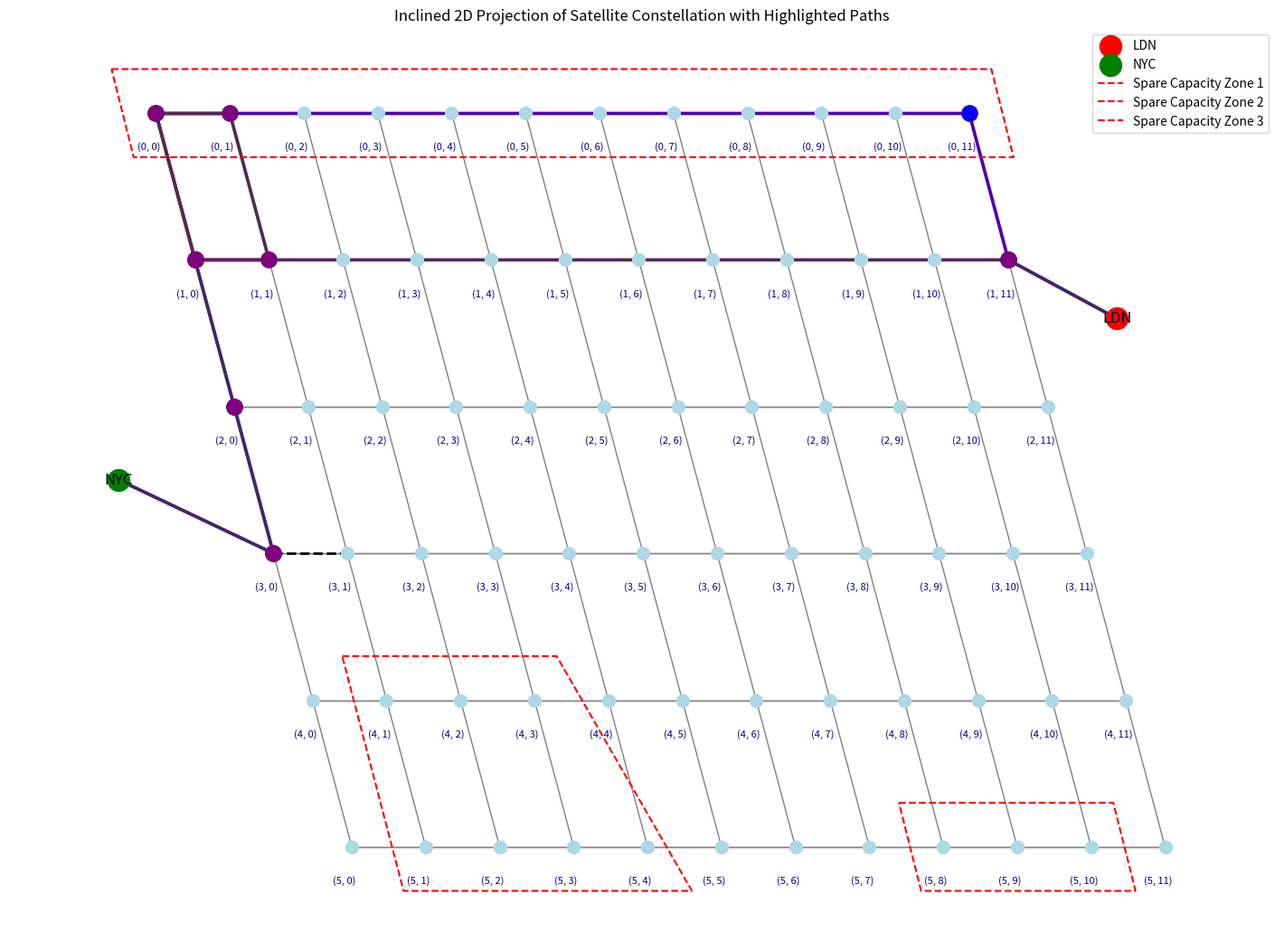

Source code (Python):
import networkx as nx
import matplotlib.pyplot as plt
from itertools import islice
import numpy as np

def create_inclined_constellation(num_planes=6, sats_per_plane=10, inclination=0.5, excluded_edges=None):
    G = nx.Graph()
    pos = {}

    # Initialize excluded_edges as an empty list if None
    excluded_edges = excluded_edges or []

    # Create satellites in an inclined grid format
    for plane in range(num_planes):
        for sat in range(sats_per_plane):
            node_id = (plane, sat)
            x = sat + plane * inclination
            y = -plane
            pos[node_id] = (x, y)
            G.add_node(node_id, pos=pos[node_id])

            # Connect to the next satellite in the same plane (horizontal link, weight 1)
            next_sat = (sat + 1) % sats_per_plane
            if (node_id, (plane, next_sat)) not in excluded_edges:
                G.add_edge(node_id, (plane, next_sat), weight=1)  # Horizontal link with weight 1

            # Connect to the satellite directly in the next plane (vertical link, weight 2)
            if plane < num_planes - 1:
                if (node_id, (plane + 1, sat)) not in excluded_edges:
                    G.add_edge(node_id, (plane + 1, sat), weight=2)  # Vertical link with weight 2

    return G, pos

def add_ground_stations_inclined(G, pos, sats_per_plane, num_planes, excluded_edges=None):
    excluded_edges = excluded_edges or []
    
    # Set coordinates for LDN and NYC with custom offsets
    LDN_pos = (sats_per_plane + 1, -1.4)  # Right and slightly above
    NYC_pos = (-0.5, -2.5)                  # Left and slightly below

    # Add ground station nodes
    G.add_node("LDN", pos=LDN_pos)
    G.add_node("NYC", pos=NYC_pos)

    G.add_edge("LDN", (1, 11))
    G.add_edge("NYC", (3, 0))

    # Update the position dictionary with the new positions for LDN and NYC
    pos["LDN"] = LDN_pos
    pos["NYC"] = NYC_pos


def plot_inclined_constellation(G, pos, paths, excluded_edges=None, spare_zones=None):
    excluded_edges = excluded_edges or []
    plt.figure(figsize=(14, 10))

    # Draw the entire constellation first with light edges
    nx.draw(G, pos, with_labels=False, node_size=100, node_color="lightblue", edge_color="gray")

    # Edge usage count to track shared edges
    edge_usage = {}

    # Color code for paths (4 paths)
    colors = ["red", "blue", "green", "purple"]

    # Iterate through each path and count the edge usage
    for i, path in enumerate(paths):
        path_edges = list(zip(path, path[1:]))
        
        # Increment usage for each edge in the path
        for edge in path_edges:
            if edge not in edge_usage:
                edge_usage[edge] = 0
            edge_usage[edge] += 1
        
        # Draw the path edges with transparency or varying thickness
        for edge in path_edges:
            # Calculate transparency based on usage (more paths -> more transparency)
            usage = edge_usage[edge]
            alpha = max(0.2, 1 - 0.3 * (usage - 1))  # Set a minimum opacity to avoid complete transparency
            nx.draw_networkx_edges(G, pos, edgelist=[edge], width=2.5, edge_color=colors[i], alpha=alpha)

        nx.draw_networkx_nodes(G, pos, nodelist=path, node_size=150, node_color=colors[i])

        # Log the path to the console
        print(f"Path {i+1}: {path}")

    # Highlight excluded edges (black dashed lines)
    for edge in excluded_edges:
        nx.draw_networkx_edges(G, pos, edgelist=[edge], edge_color="black", width=2, style='dashed')

    # Highlight ground stations
    nx.draw_networkx_nodes(G, pos, nodelist=["LDN"], node_color="red", node_size=300, label="LDN")
    nx.draw_networkx_nodes(G, pos, nodelist=["NYC"], node_color="green", node_size=300, label="NYC")

    # Add labels for ground stations
    nx.draw_networkx_labels(G, pos, labels={"LDN": "LDN", "NYC": "NYC"}, font_size=12, font_color="black")

    for i, spare_zone in enumerate(spare_zones):
        # Get the coordinates of the nodes and apply an offset to create a slightly larger box
        offset = 0.3  # Adjust this value to control the offset size
        zone_coords = [
            (pos[spare_zone[0]][0] - 2*offset, pos[spare_zone[0]][1] + offset),  # Top left corner
            (pos[spare_zone[1]][0] + offset, pos[spare_zone[1]][1] + offset),  # Top right corner
            (pos[spare_zone[3]][0] + 2*offset, pos[spare_zone[3]][1] - offset),  # Top-right corner
            (pos[spare_zone[2]][0] - offset, pos[spare_zone[2]][1] - offset),  # Bottom-right corner
        ]

        # Unpack x and y coordinates for plotting
        zone_x, zone_y = zip(*zone_coords)
        
        # Close the quadrilateral by appending the first corner to the end of the lists
        zone_x = list(zone_x) + [zone_x[0]]
        zone_y = list(zone_y) + [zone_y[0]]

        # Draw the offset dotted box around the spare capacity zone
        plt.plot(zone_x, zone_y, 'r--', linewidth=1.5, label=f"Spare Capacity Zone {i+1}")

    # Add satellite position labels
    satellite_labels = {node: f"{node}" for node in G.nodes if isinstance(node, tuple)}
    for node, (x, y) in pos.items():
        if node in satellite_labels:
            plt.text(x-0.1, y - 0.25, satellite_labels[node], fontsize=8, ha="center", color="darkblue")

    plt.title("Inclined 2D Projection of Satellite Constellation with Highlighted Paths")
    plt.legend(loc="upper right")
    plt.show()

def find_multiple_shortest_paths(G, source="LDN", destination="NYC", k=4, excluded_edges=None):
    try:
        # Remove the excluded edges temporarily for pathfinding
        G_copy = G.copy()
        G_copy.remove_edges_from(excluded_edges)
        
        # Find the k shortest paths using the weighted graph
        paths = list(islice(nx.shortest_simple_paths(G_copy, source=source, target=destination, weight="weight"), k))
        return paths
    except nx.NetworkXNoPath:
        print(f"No path found between {source} and {destination}")
        return []

def find_path_via_spare_zones(G, source="LDN", destination="NYC", spare_zones=None, excluded_edges=None):
    spare_zones = spare_zones or []
    excluded_edges = excluded_edges or []

    # Make a copy of the graph and remove excluded edges
    G_copy = G.copy()
    G_copy.remove_edges_from(excluded_edges)

    # Ensure every edge has a weight
    for u, v in G_copy.edges:
        if 'weight' not in G_copy[u][v]:
            G_copy[u][v]['weight'] = 1  # Default weight if missing


    all_paths = []

    for zone in spare_zones:
        # Identify candidate nodes in this spare zone
        zone_nodes = zone

        # For each node in the spare zone, find paths that do not reuse edges
        for zone_node in zone_nodes:
            try:
                # Find shortest path from source to the current spare zone node
                path_to_zone = nx.shortest_path(G_copy, source=source, target=zone_node, weight="weight")
                
                # Remove edges used in path_to_zone from the graph copy to avoid reuse
                G_temp = G_copy.copy()
                G_temp.remove_edges_from(zip(path_to_zone, path_to_zone[1:]))

                # Find shortest path from the spare zone node to the destination in the modified graph
                path_from_zone = nx.shortest_path(G_temp, source=zone_node, target=destination, weight="weight")

                # Combine the two paths
                full_path = path_to_zone + path_from_zone[1:]  # Avoid repeating the spare zone node

                # Add the combined path to all_paths
                all_paths.append(full_path)

            except nx.NetworkXNoPath:
                print(f"No path found from {source} to {destination} via node {zone_node} in zone {zone}")
                continue

    # Sort all paths by their total weight and return the shortest ones
    all_paths = sorted(all_paths, key=lambda path: nx.path_weight(G_copy, path, weight="weight"))
    return all_paths[:4]  # Return the top 4 shortest paths

def generate_ns3_code_for_paths(paths, num_satellites=60):
    ns3_code = []
    
    # Set up satellite nodes in NS-3
    ns3_code.append("// Create satellite nodes")
    for i in range(num_satellites):
        ns3_code.append(f"Ptr<Node> satellite_{i} = CreateObject<Node>();")

    ns3_code.append("// Create ground station nodes")
    ns3_code.append("Ptr<Node> ground_LDN = CreateObject<Node>();")
    ns3_code.append("Ptr<Node> ground_NYC = CreateObject<Node>();")

    # For each path, generate the code to connect the satellites
    ns3_code.append("// Set up point-to-point links between satellites for each path")
    for path_index, path in enumerate(paths):
        ns3_code.append(f"// Path {path_index + 1} from LDN to NYC")
        for i in range(len(path) - 1):
            node1 = path[i]
            node2 = path[i + 1]
            
            # Assuming the node names are tuples of (plane, satellite)
            if node1 == "LDN":
                ns3_code.append(f"PointToPointHelper p2p_{path_index}_{i};")
                ns3_code.append(f"p2p_{path_index}_{i}.Install(ground_LDN, satellite_{node2[0] * num_satellites + node2[1]});")
            elif node2 == "NYC":
                ns3_code.append(f"PointToPointHelper p2p_{path_index}_{i};")
                ns3_code.append(f"p2p_{path_index}_{i}.Install(satellite_{node1[0] * num_satellites + node1[1]}, ground_NYC);")
            else:
                ns3_code.append(f"PointToPointHelper p2p_{path_index}_{i};")
                ns3_code.append(f"p2p_{path_index}_{i}.Install(satellite_{node1[0] * num_satellites + node1[1]}, satellite_{node2[0] * num_satellites + node2[1]});")

    return ns3_code

def save_ns3_code_to_file(ns3_code, filename="ns3_configuration.txt"):
    with open(filename, "w") as f:
        for line in ns3_code:
            f.write(line + "\n")

def main():
    # Parameters for the constellation grid
    num_planes = 6
    sats_per_plane = 12
    inclination = 0.53  # Controls the "angle" of each orbital plane

    constellation, positions = create_inclined_constellation(num_planes=num_planes, sats_per_plane=sats_per_plane, inclination=inclination)
    
    LDN_x = 4  # X-coordinate near first plane
    NYC_x = 7     # X-coordinate near last plane

    # Excluded edges
    # excluded_edges = [((0, 1), (0, 2)), ((0, 1), (0, 3))]
    # excluded_edges = [((0, 1), (0, 2)), ((4,4), (5,4))]
    # excluded_edges = [((2,3), (3,3)), ((3,3), (4,3))]
    excluded_edges = [((3,0), (3,1))]

    # Spare capacity nodes (X1, X2, Y1, Y2)
    # spare_zone = [(4, 3), (4, 9), (5, 3), (5, 9)]
    # spare_zone_1 = [(0,0), (0, 11), (1, 0), (1, 11)]
    spare_zone_1 = [(0,0), (0, 11), (0, 0), (0, 11)]
    spare_zone_2 = [(4, 1), (4, 3), (5, 1), (5, 4)]
    spare_zone_3 = [(5, 8), (5, 10), (5, 8), (5, 10)]
    spare_zones = [spare_zone_1, spare_zone_2, spare_zone_3]

    add_ground_stations_inclined(constellation, positions, sats_per_plane, num_planes, excluded_edges)

    # paths = find_multiple_shortest_paths(constellation, source="LDN", destination="NYC", k=4, excluded_edges=excluded_edges)
    paths = find_path_via_spare_zones(constellation, source="LDN", destination="NYC", spare_zones=spare_zones, excluded_edges=excluded_edges)

    ns3_code = generate_ns3_code_for_paths(paths)

    save_ns3_code_to_file(ns3_code)

    plot_inclined_constellation(constellation, positions, paths, excluded_edges, spare_zones)

if __name__ == "__main__":
    main()
